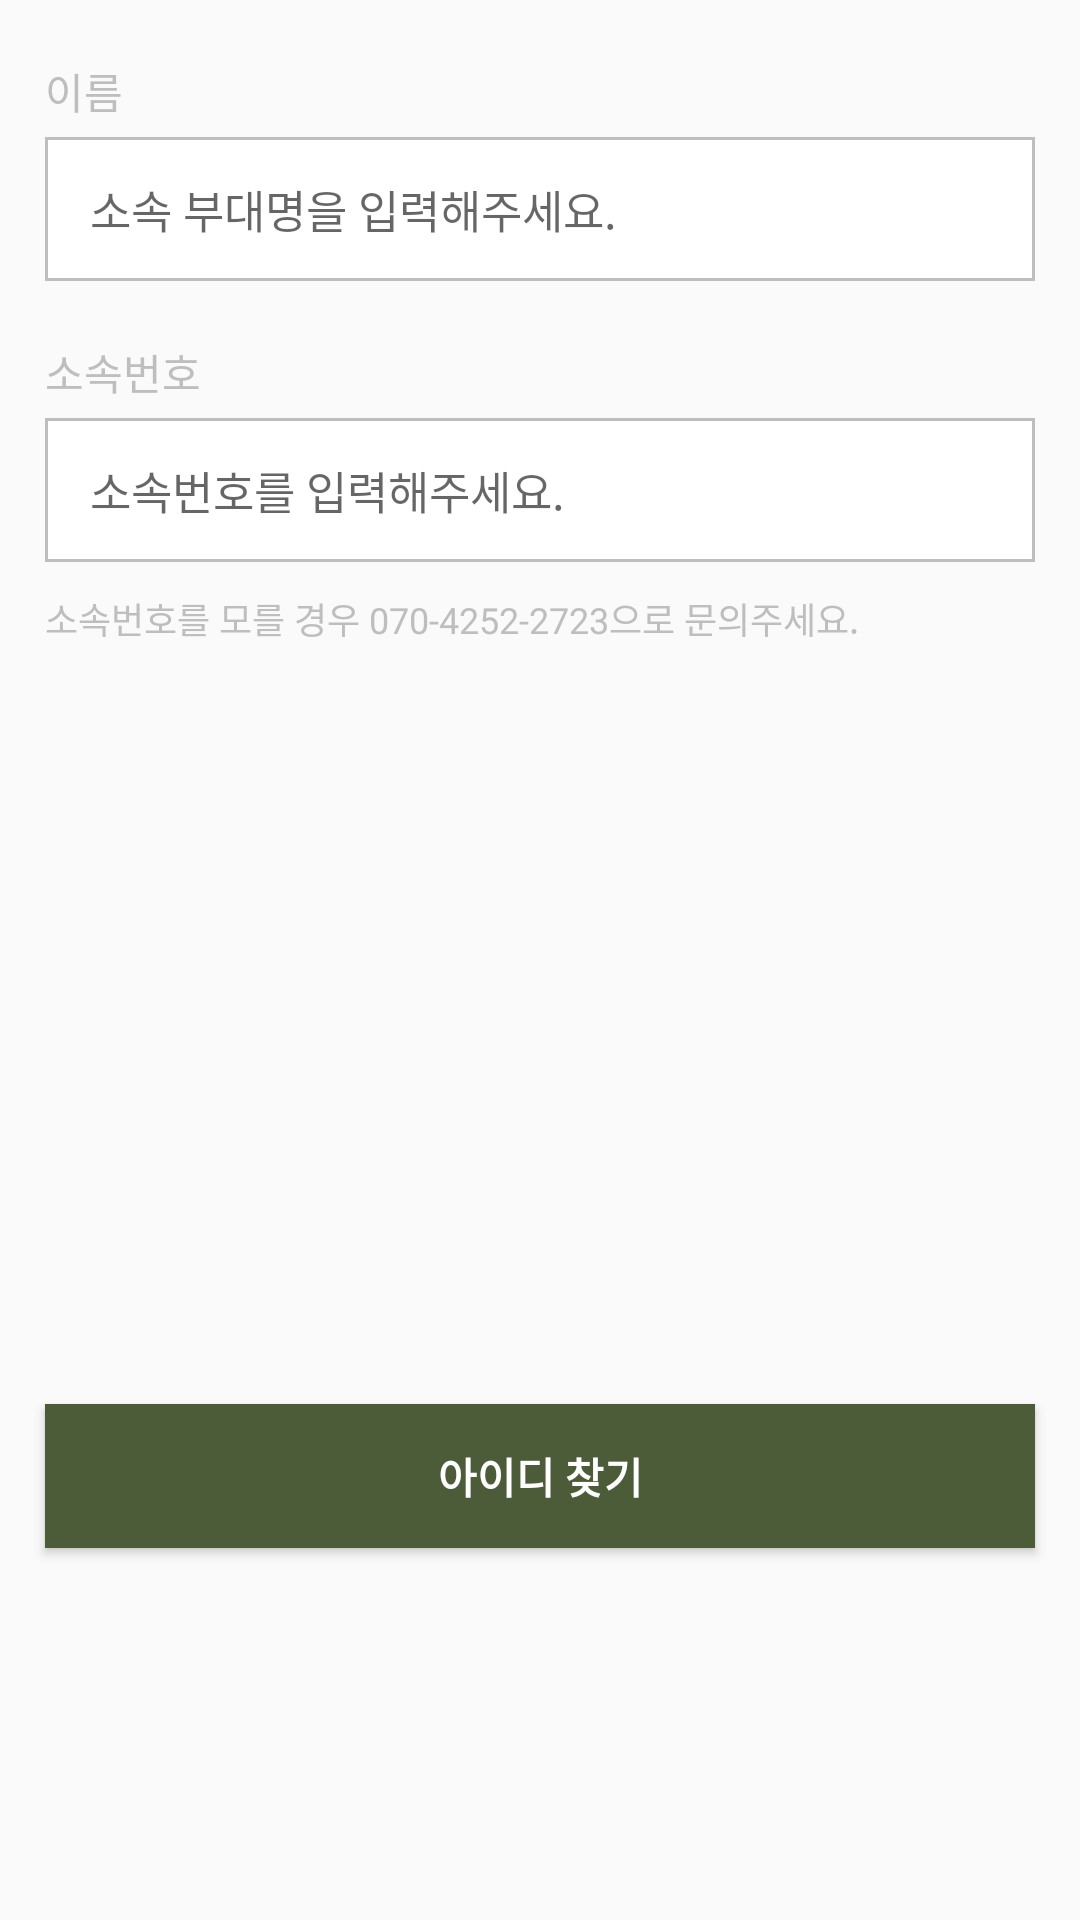

Produce the Android XML layout that renders to this screen, including the resource entries it uses.
<!-- AndroidManifest.xml: application theme Theme.MaterialManagement -->
<!-- res/layout/fragment_find_id.xml -->
<?xml version="1.0" encoding="utf-8"?>
<androidx.constraintlayout.widget.ConstraintLayout xmlns:android="http://schemas.android.com/apk/res/android"
    xmlns:tools="http://schemas.android.com/tools"
    android:layout_width="match_parent"
    android:layout_height="match_parent"
    xmlns:app="http://schemas.android.com/apk/res-auto"
    tools:context=".screen.findaccount.findID.FindIDFragment">

    <androidx.constraintlayout.widget.Guideline
        android:id="@+id/start_guid"
        android:layout_width="wrap_content"
        android:layout_height="wrap_content"
        android:orientation="vertical"
        app:layout_constraintGuide_begin="15dp"
        />

    <androidx.constraintlayout.widget.Guideline
        android:id="@+id/end_guid"
        android:layout_width="wrap_content"
        android:layout_height="wrap_content"
        android:orientation="vertical"
        app:layout_constraintGuide_end="15dp"
        />

    <TextView
        android:id="@+id/nameTxv"
        android:layout_width="wrap_content"
        android:layout_height="wrap_content"
        android:layout_marginTop="20dp"
        android:text="@string/name"
        android:textColor="@color/font_gray_color"
        android:textSize="14sp"
        app:layout_constraintStart_toStartOf="@id/start_guid"
        app:layout_constraintTop_toTopOf="parent" />

    <EditText
        android:id="@+id/idEdit"
        android:layout_width="0dp"
        android:layout_height="48dp"
        android:layout_marginTop="5dp"
        android:background="@drawable/bg_edit_id"
        android:hint="@string/inputArmyUnitName"
        android:importantForAutofill="no"
        android:inputType="text"
        android:maxLength="10"
        android:maxLines="1"
        android:nextFocusDown="@id/pwEdit"
        android:paddingHorizontal="15dp"
        android:textSize="15sp"
        app:layout_constraintEnd_toEndOf="@id/end_guid"
        app:layout_constraintStart_toStartOf="@id/start_guid"
        app:layout_constraintTop_toBottomOf="@id/nameTxv" />


    <TextView
        android:id="@+id/groupNumTxv"
        android:layout_width="wrap_content"
        android:layout_height="wrap_content"
        android:layout_marginTop="20dp"
        android:text="@string/groupNum"
        android:textColor="@color/font_gray_color"
        android:textSize="14sp"
        app:layout_constraintStart_toStartOf="@id/start_guid"
        app:layout_constraintTop_toBottomOf="@id/idEdit"
        />

    <EditText
        android:id="@+id/groupEdit"
        android:layout_width="0dp"
        android:layout_height="48dp"
        android:layout_marginTop="5dp"
        android:background="@drawable/bg_edit_id"
        android:hint="@string/inputGroupNum"
        android:importantForAutofill="no"
        android:inputType="number"
        android:maxLength="10"
        android:maxLines="1"
        android:nextFocusDown="@id/pwEdit"
        android:paddingHorizontal="15dp"
        android:textSize="15sp"
        app:layout_constraintEnd_toEndOf="@id/end_guid"
        app:layout_constraintStart_toStartOf="@id/start_guid"
        app:layout_constraintTop_toBottomOf="@id/groupNumTxv" />

    <TextView
        android:id="@+id/findIDSubTxv"
        android:layout_width="wrap_content"
        android:layout_height="wrap_content"
        android:text="@string/findSubText"
        android:textColor="@color/font_gray_color"
        android:textSize="12sp"
        android:layout_marginTop="10dp"
        app:layout_constraintStart_toStartOf="@id/groupEdit"
        app:layout_constraintTop_toBottomOf="@id/groupEdit"
        />

    <Button
        android:id="@+id/findIDButton"
        android:layout_width="0dp"
        android:layout_height="48dp"
        android:layout_marginTop="10dp"
        android:layout_marginBottom="20dp"
        android:background="@color/main_color"
        android:text="@string/findID"
        android:textColor="@color/white"
        android:textSize="14sp"
        android:textStyle="bold"
        app:layout_constraintVertical_bias="0.7"
        app:layout_constraintTop_toBottomOf="@id/findIDSubTxv"
        app:layout_constraintBottom_toBottomOf="parent"
        app:layout_constraintEnd_toEndOf="@id/end_guid"
        app:layout_constraintStart_toStartOf="@id/start_guid"
        />



</androidx.constraintlayout.widget.ConstraintLayout>
<!-- resources referenced by this layout -->
<resources>
  <color name="font_gray_color">#BEBEBE</color>
  <color name="main_color">#4C5B38</color>
  <color name="white">#FFFFFFFF</color>
  <!-- drawable bg_edit_id (drawable) -->
  <?xml version="1.0" encoding="utf-8"?>
  <shape xmlns:android="http://schemas.android.com/apk/res/android">
      <stroke android:color="@color/font_gray_color" android:width="1dp"/>
      <solid android:color="@color/white"/>
  
  </shape>
  <string name="findID">아이디 찾기</string>
  <string name="findSubText">소속번호를 모를 경우 070-4252-2723으로 문의주세요.</string>
  <string name="groupNum">소속번호</string>
  <string name="inputArmyUnitName">소속 부대명을 입력해주세요.</string>
  <string name="inputGroupNum">소속번호를 입력해주세요.</string>
  <string name="name">이름</string>
  <style name="Theme.MaterialManagement" parent="Theme.MaterialComponents.Light.NoActionBar.Bridge">
          
  
          <item name="toolbarStyle">@style/Widget.MaterialManagement.Toolbar</item>
          <item name="toolbarWithArrowButtonStyle">@style/Widget.MaterialManagement.Toolbar.WithArrow</item>
          <item name="editTextStyle">@style/Widget.MaterialManagement.EditText</item>
  
          <item name="colorPrimary">@color/main_color</item>
          <item name="colorPrimaryVariant">@color/white</item>
          <item name="colorOnPrimary">@color/black</item>
          
          <item name="colorSecondary">@color/teal_200</item>
          <item name="colorSecondaryVariant">@color/teal_700</item>
          <item name="colorOnSecondary">@color/black</item>
          
          <item name="android:statusBarColor">@color/black</item>
  
          
      </style>
  <style name="Widget.MaterialManagement.Toolbar" parent="Widget.MaterialComponents.Toolbar.Primary">
          <item name="android:background">@color/sub_color</item>
          <item name="android:title">@null</item>
      </style>
  <style name="Widget.MaterialManagement.Toolbar.WithArrow" parent="Widget.MaterialManagement.Toolbar">
          <item name="navigationIcon">@drawable/ic_previous</item>
          <item name="android:background">@color/sub_color</item>
          <item name="title">@null</item>
  
      </style>
  <style name="Widget.MaterialManagement.EditText" parent="Widget.AppCompat.EditText">
          <item name="android:textColorHint">@color/font_gray_color</item>
      </style>
  <color name="black">#FF000000</color>
  <color name="teal_200">#FF03DAC5</color>
  <color name="teal_700">#FF018786</color>
  <color name="sub_color">#F0FBDA</color>
  <!-- drawable ic_previous (drawable) -->
  <vector xmlns:android="http://schemas.android.com/apk/res/android"
      android:width="9.156dp"
      android:height="16.754dp"
      android:viewportWidth="9.156"
      android:viewportHeight="16.754">
    <path
        android:pathData="M1.413,8.377L7.744,1.413"
        android:strokeWidth="2"
        android:fillColor="#00000000"
        android:strokeColor="#61880c"
        android:strokeLineCap="round"/>
    <path
        android:pathData="M1.413,8.377L7.744,15.341"
        android:strokeWidth="2"
        android:fillColor="#00000000"
        android:strokeColor="#61880c"
        android:strokeLineCap="round"/>
  </vector>
</resources>
